The GitHub repository BHISHMA108/Smart-Vision-Flipkart-Grid-6.0-Project contains a labelled image folder "Dataset" with 5 categories: fully ripe, overripe, perished, semi ripe, unripe. Examples follow, each with its label.

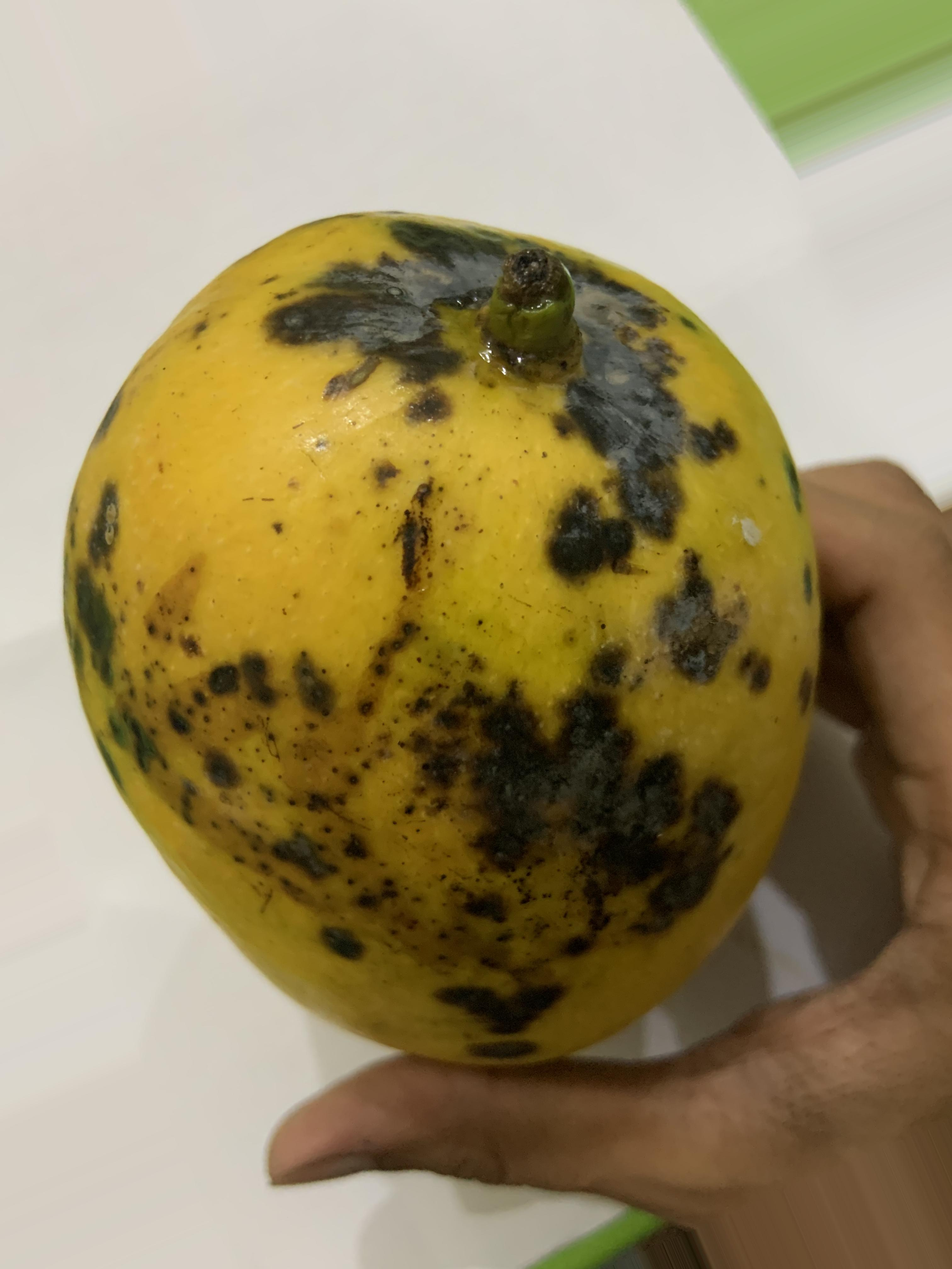
Label: overripe

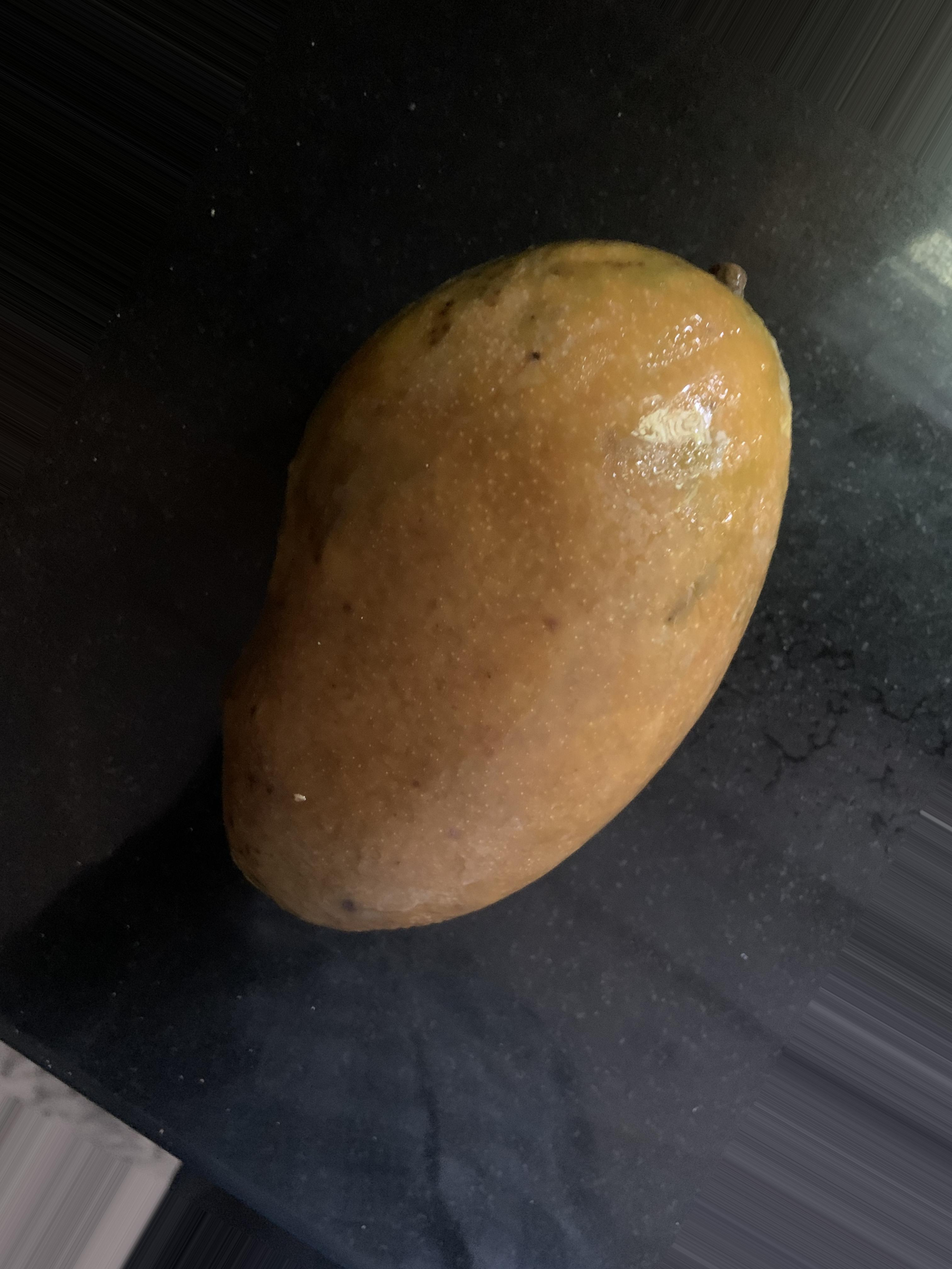
Label: perished

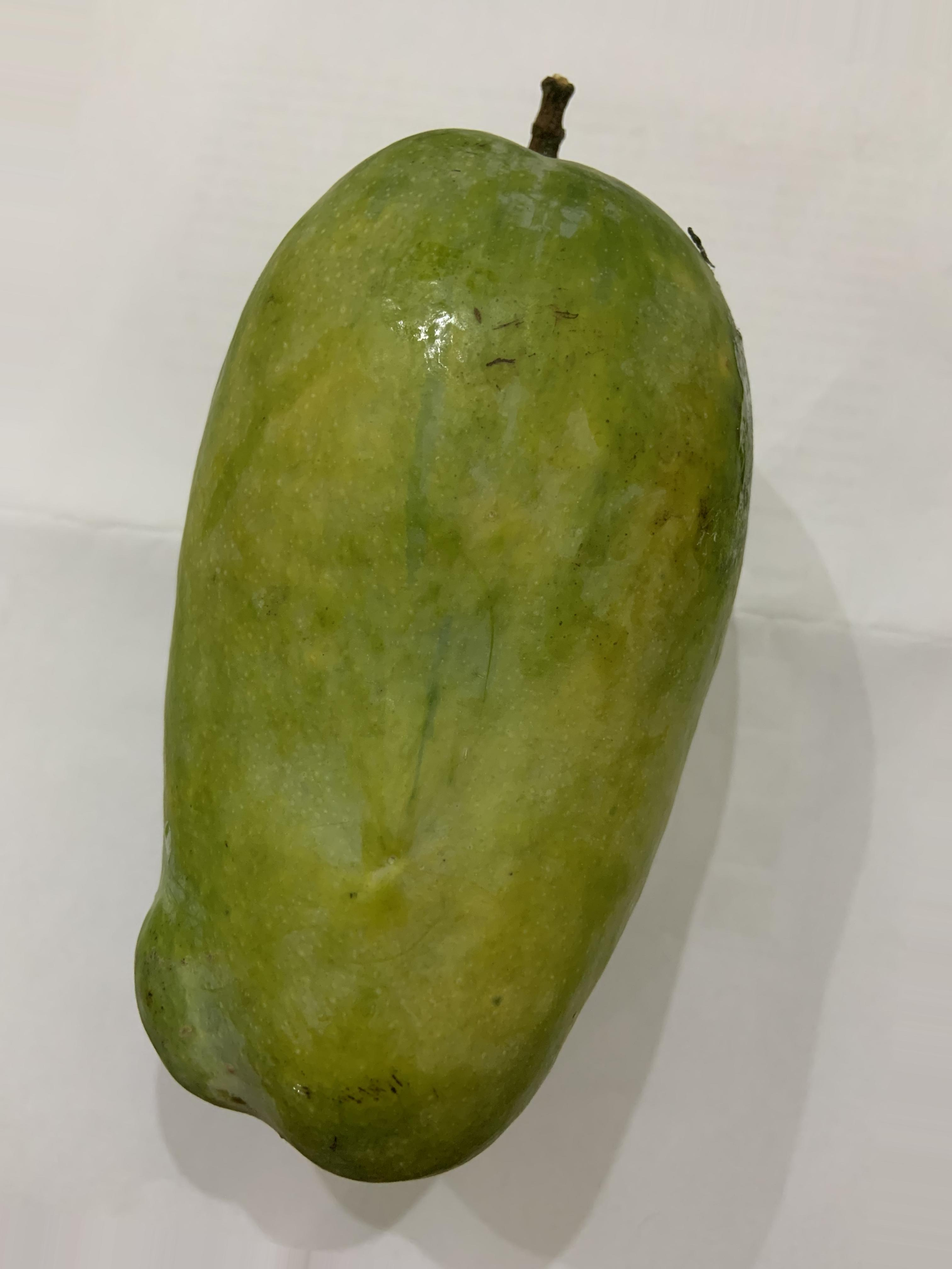
Label: semi ripe

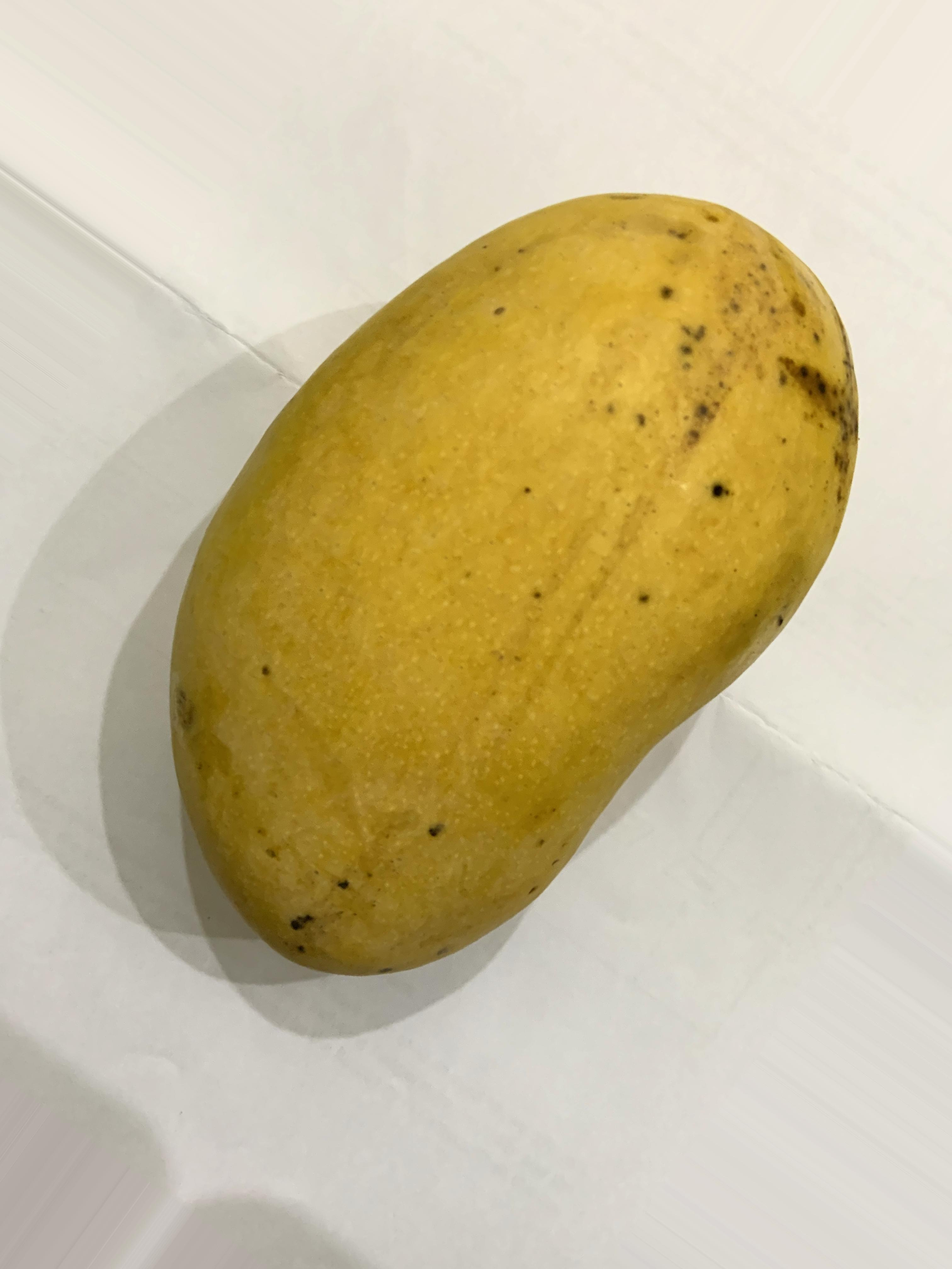
Label: fully ripe

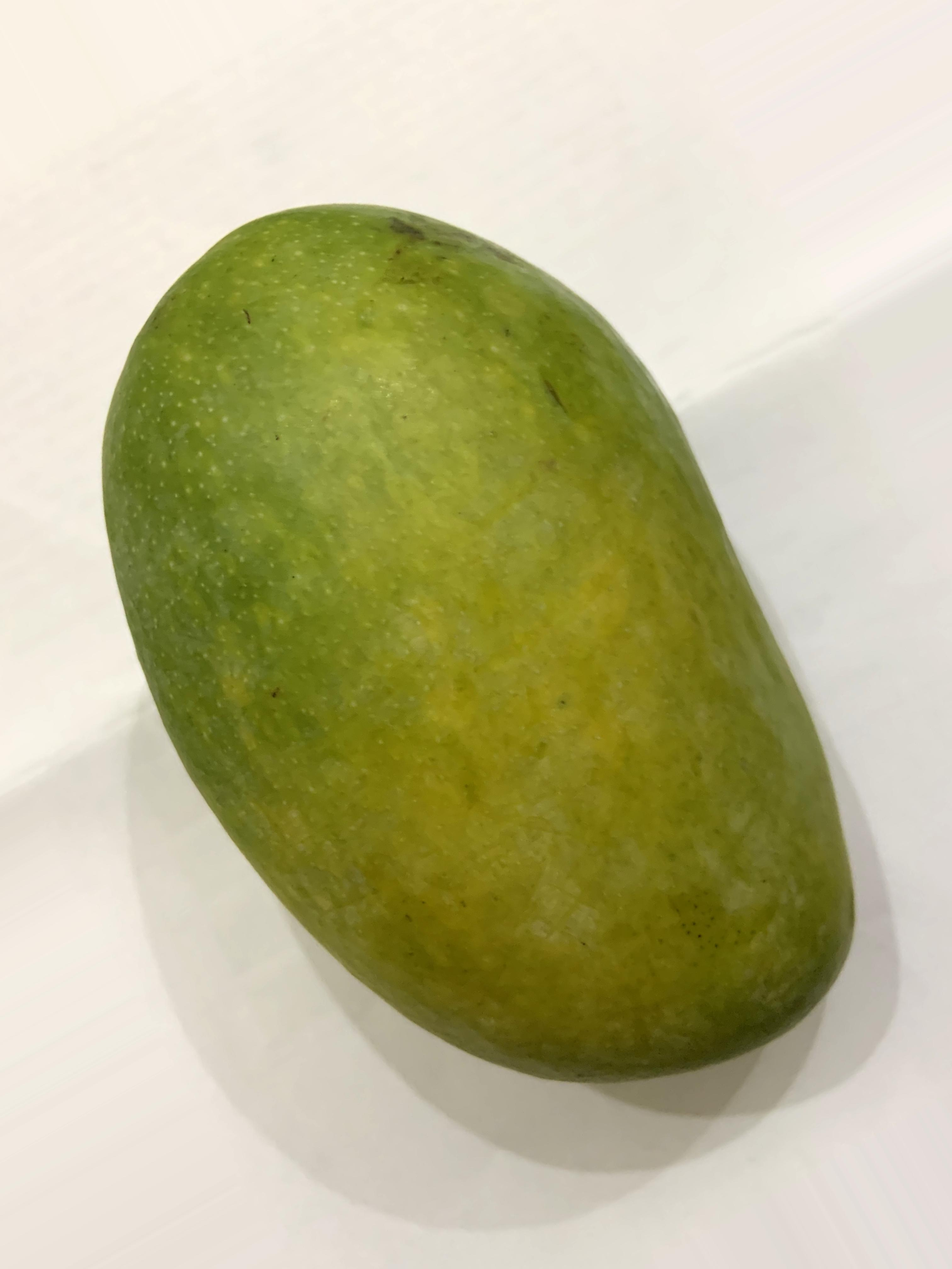
Label: unripe

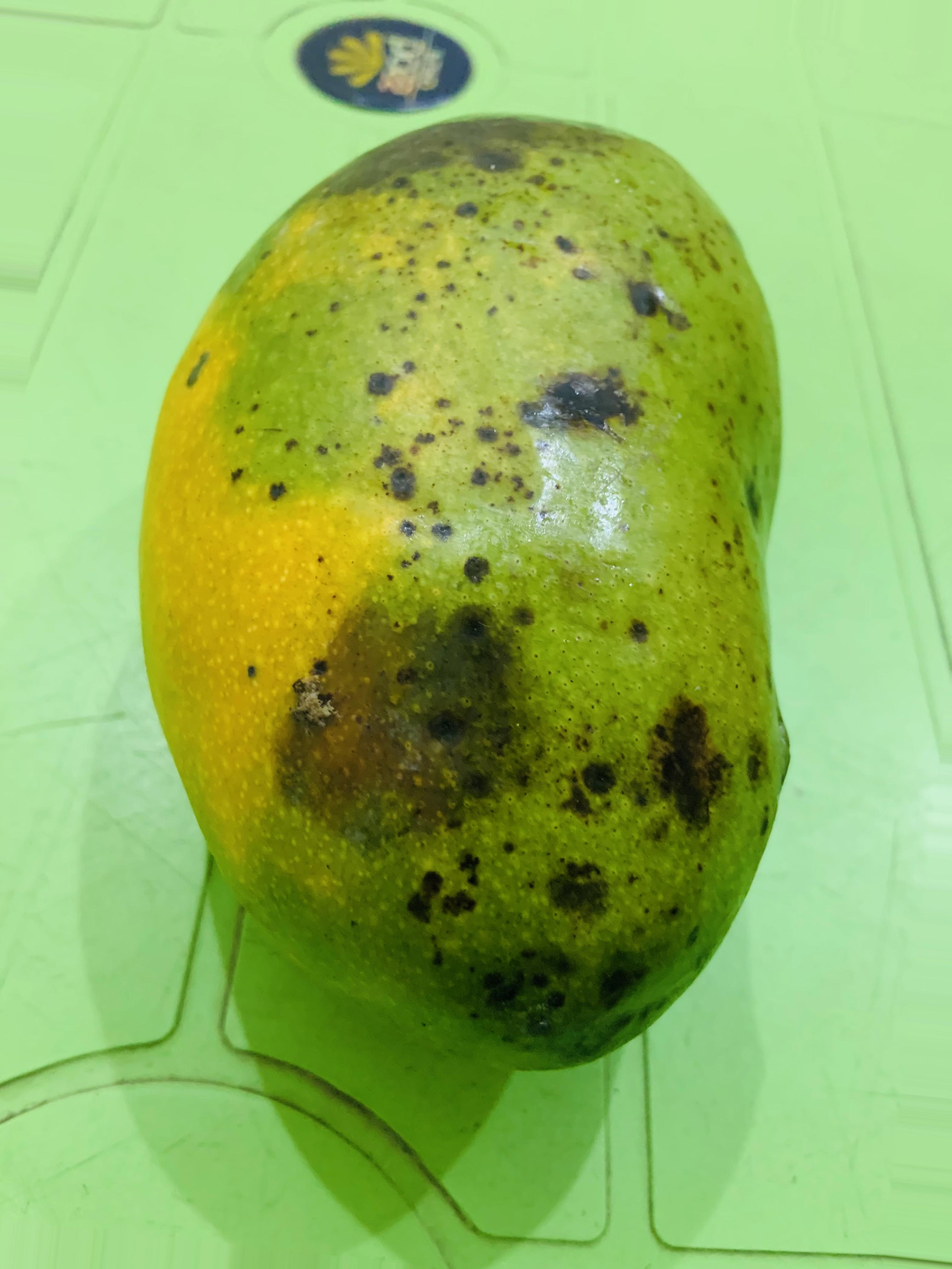
Label: overripe
